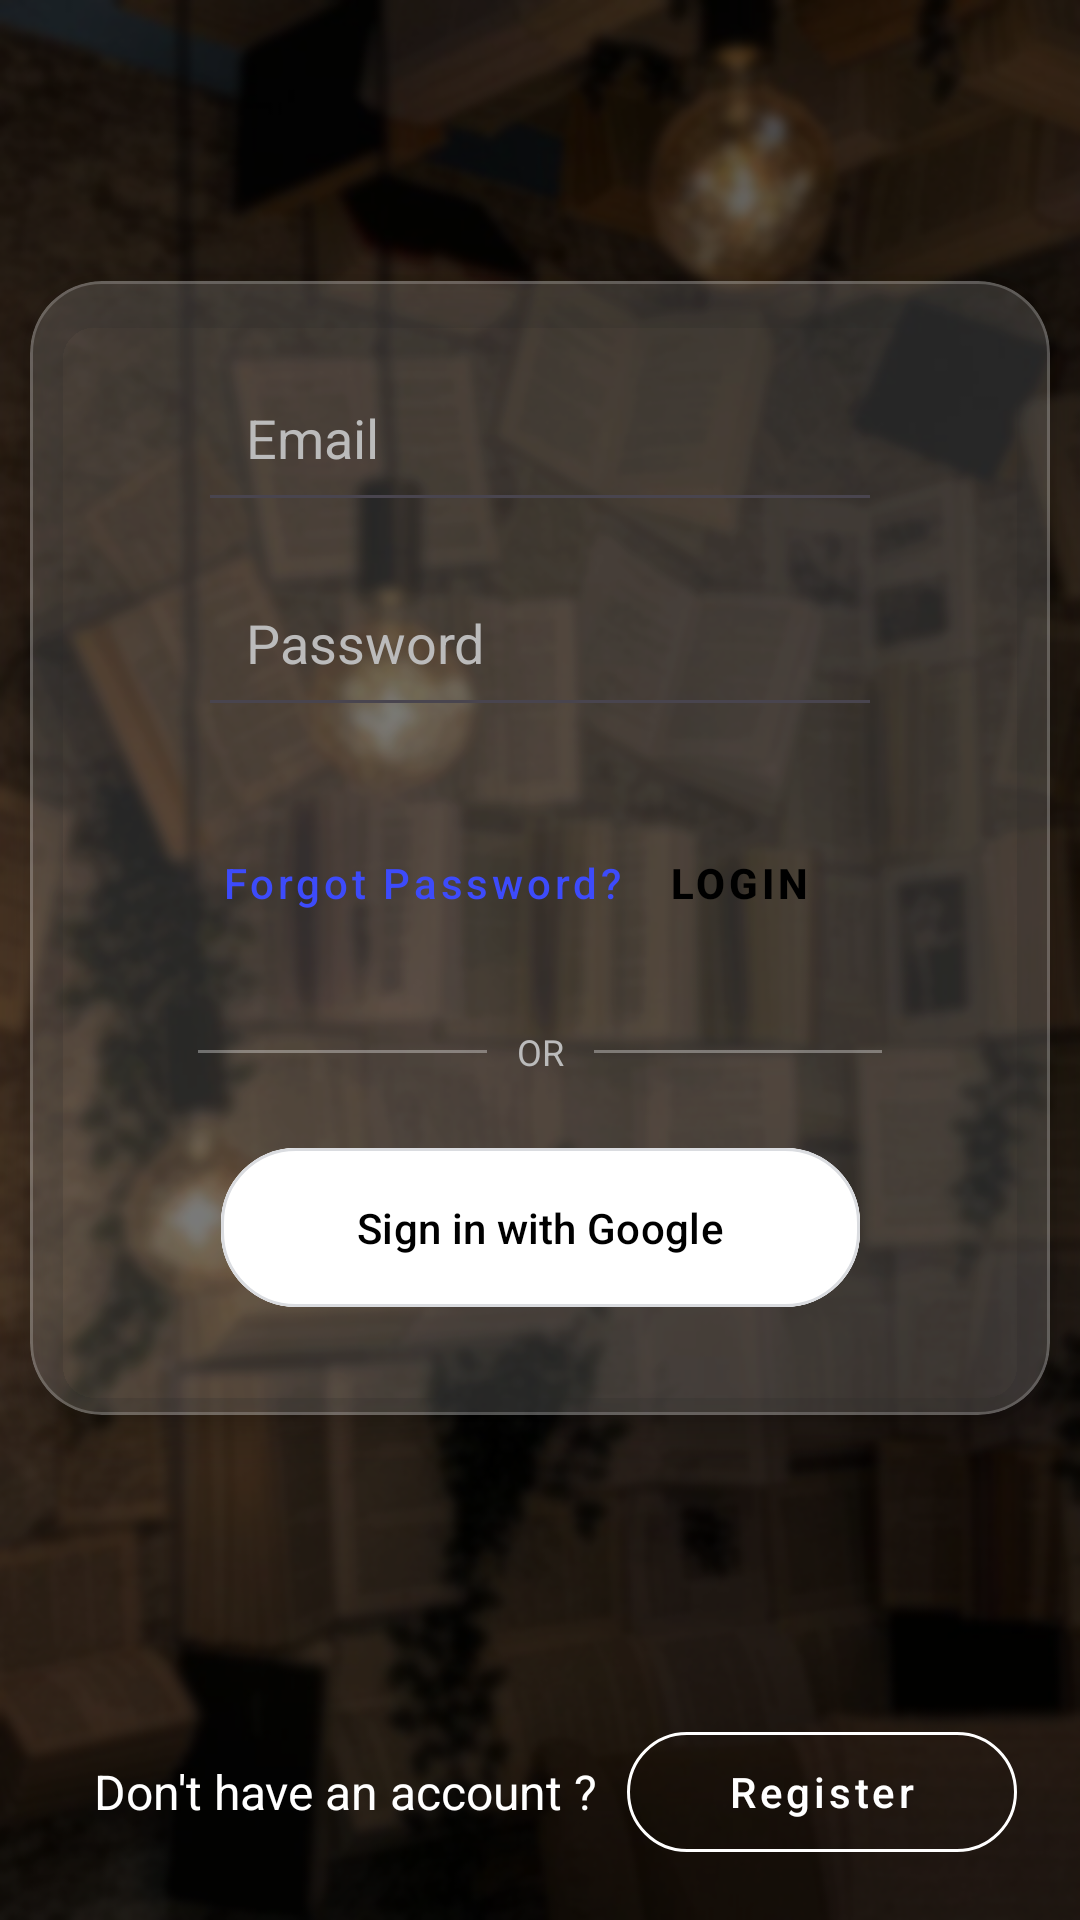

Layout XML and referenced resources for this Android screen:
<!-- AndroidManifest.xml: application theme Theme.Bookshelf -->
<!-- res/layout/activity_main.xml -->
<?xml version="1.0" encoding="utf-8"?>
<androidx.constraintlayout.widget.ConstraintLayout xmlns:android="http://schemas.android.com/apk/res/android"
    xmlns:app="http://schemas.android.com/apk/res-auto"
    xmlns:tools="http://schemas.android.com/tools"
    android:layout_width="match_parent"
    android:layout_height="match_parent"
    android:background="@drawable/background"
    android:visibility="visible">

    <com.google.android.material.card.MaterialCardView
        android:id="@+id/loginCard"
        android:layout_width="match_parent"
        android:layout_height="wrap_content"
        android:layout_marginHorizontal="10dp"
        app:cardBackgroundColor="#26FFFFFF"
        app:cardCornerRadius="24dp"
        app:cardElevation="8dp"
        app:strokeColor="#33FFFFFF"
        app:strokeWidth="1dp"
        app:layout_constraintBottom_toTopOf="@+id/no_acount"
        app:layout_constraintEnd_toEndOf="parent"
        app:layout_constraintStart_toStartOf="parent"
        app:layout_constraintTop_toTopOf="parent"
        app:layout_constraintVertical_bias="0.45">

        <androidx.constraintlayout.widget.ConstraintLayout
            android:layout_width="match_parent"
            android:layout_height="wrap_content"
            android:padding="24dp">

            <EditText
                android:id="@+id/emailEditText"
                android:layout_width="0dp"
                android:layout_height="wrap_content"
                android:layout_marginHorizontal="32dp"
                android:hint="Email"
                android:inputType="textEmailAddress"
                android:padding="16dp"
                android:textColor="@color/white"
                android:textColorHint="@color/hint_grey"
                app:layout_constraintEnd_toEndOf="parent"
                app:layout_constraintStart_toStartOf="parent"
                app:layout_constraintTop_toTopOf="parent" />

            <EditText
                android:id="@+id/passwordEditText"
                android:layout_width="0dp"
                android:layout_height="wrap_content"
                android:layout_marginHorizontal="32dp"
                android:layout_marginTop="12dp"
                android:hint="Password"
                android:inputType="textPassword"
                android:padding="16dp"
                android:textColor="@color/white"
                android:textColorHint="@color/hint_grey"
                app:layout_constraintEnd_toEndOf="parent"
                app:layout_constraintStart_toStartOf="parent"
                app:layout_constraintTop_toBottomOf="@+id/emailEditText" />

            <Button
                android:id="@+id/btn_email_login"
                style="@style/Widget.MaterialComponents.Button"
                android:layout_width="95dp"
                android:layout_height="56dp"
                android:layout_marginTop="24dp"
                android:layout_marginEnd="32dp"
                android:backgroundTint="@color/white"
                android:text="Login"
                android:textColor="@color/black"
                android:textStyle="bold"
                app:layout_constraintEnd_toEndOf="parent"
                app:layout_constraintTop_toBottomOf="@+id/passwordEditText"
                app:strokeColor="@color/stroke"
                app:strokeWidth="1dp" />

            <com.google.android.material.button.MaterialButton
                android:id="@+id/btn_forgot_password"
                style="@style/Widget.MaterialComponents.Button.TextButton"
                android:layout_width="wrap_content"
                android:layout_height="wrap_content"
                android:text="Forgot Password?"
                android:textAllCaps="false"
                android:textColor="@color/link"
                android:textSize="14sp"
                app:layout_constraintBottom_toBottomOf="@+id/btn_email_login"
                app:layout_constraintStart_toStartOf="@+id/passwordEditText"
                app:layout_constraintTop_toTopOf="@+id/btn_email_login"/>

            <View
                android:id="@+id/line_left"
                android:layout_width="0dp"
                android:layout_height="1dp"
                android:background="#55FFFFFF"
                app:layout_constraintBottom_toBottomOf="@+id/tv_or"
                app:layout_constraintEnd_toStartOf="@+id/tv_or"
                app:layout_constraintStart_toStartOf="@+id/emailEditText"
                app:layout_constraintTop_toTopOf="@+id/tv_or" />

            <TextView
                android:id="@+id/tv_or"
                android:layout_width="wrap_content"
                android:layout_height="wrap_content"
                android:layout_marginTop="20dp"
                android:paddingHorizontal="10dp"
                android:text="OR"
                android:textColor="#BBBBBB"
                android:textSize="12sp"
                app:layout_constraintEnd_toEndOf="parent"
                app:layout_constraintStart_toStartOf="parent"
                app:layout_constraintTop_toBottomOf="@+id/btn_email_login" />

            <View
                android:id="@+id/line_right"
                android:layout_width="0dp"
                android:layout_height="1dp"
                android:background="#55FFFFFF"
                app:layout_constraintBottom_toBottomOf="@+id/tv_or"
                app:layout_constraintEnd_toEndOf="@+id/emailEditText"
                app:layout_constraintStart_toEndOf="@+id/tv_or"
                app:layout_constraintTop_toTopOf="@+id/tv_or" />

            <com.google.android.material.button.MaterialButton
                android:id="@+id/btn_google_login"
                android:layout_width="213dp"
                android:layout_height="61dp"
                android:layout_marginTop="20dp"
                android:layout_marginBottom="8dp"
                android:backgroundTint="@color/white"
                android:padding="12dp"
                android:text="Sign in with Google"
                android:textAllCaps="false"
                android:textColor="@color/black"
                app:cornerRadius="25dp"
                app:icon="@drawable/ic_google_logo"
                app:iconGravity="textStart"
                app:iconTint="@null"
                app:layout_constraintBottom_toBottomOf="parent"
                app:layout_constraintEnd_toEndOf="parent"
                app:layout_constraintStart_toStartOf="parent"
                app:layout_constraintTop_toBottomOf="@+id/tv_or"
                app:strokeColor="@color/stroke"
                app:strokeWidth="1dp" />

        </androidx.constraintlayout.widget.ConstraintLayout>
    </com.google.android.material.card.MaterialCardView>

    <TextView
        android:id="@+id/no_acount"
        android:layout_width="wrap_content"
        android:layout_height="wrap_content"
        android:layout_marginBottom="32dp"
        android:paddingHorizontal="10dp"
        android:text="Don't have an account ?"
        android:textColor="@color/white"
        android:textSize="16sp"
        app:layout_constraintBottom_toBottomOf="parent"
        app:layout_constraintEnd_toStartOf="@+id/btn_register"
        app:layout_constraintHorizontal_bias="0.5"
        app:layout_constraintHorizontal_chainStyle="packed"
        app:layout_constraintStart_toStartOf="parent" />

    <com.google.android.material.button.MaterialButton
        android:id="@+id/btn_register"
        style="@style/Widget.MaterialComponents.Button.OutlinedButton"
        android:layout_width="130dp"
        android:layout_height="52dp"
        android:padding="0dp"
        android:text="Register"
        android:textAllCaps="false"
        android:textColor="@color/white"
        app:cornerRadius="25dp"
        app:layout_constraintBottom_toBottomOf="@+id/no_acount"
        app:layout_constraintEnd_toEndOf="parent"
        app:layout_constraintStart_toEndOf="@+id/no_acount"
        app:layout_constraintTop_toTopOf="@+id/no_acount"
        app:strokeColor="@color/white"
        app:strokeWidth="1dp" />

</androidx.constraintlayout.widget.ConstraintLayout>
<!-- resources referenced by this layout -->
<resources>
  <color name="black">#FF000000</color>
  <color name="hint_grey">#BBBBBB</color>
  <color name="link">#3D4BFB</color>
  <color name="stroke">#DADCE0</color>
  <color name="white">#FFFFFFFF</color>
  <!-- drawable background: png bitmap (drawable, 415359 bytes) -->
  <style name="Theme.Bookshelf" parent="Base.Theme.Bookshelf">
          <item name="android:windowLayoutInDisplayCutoutMode" tools:targetApi="p">never</item>
      </style>
  <style name="Base.Theme.Bookshelf" parent="Theme.Material3.DayNight.NoActionBar">
          
          <item name="android:statusBarColor" tools:targetApi="l">@color/black</item>
          <item name="android:windowLightStatusBar">true</item>
          
      </style>
</resources>
